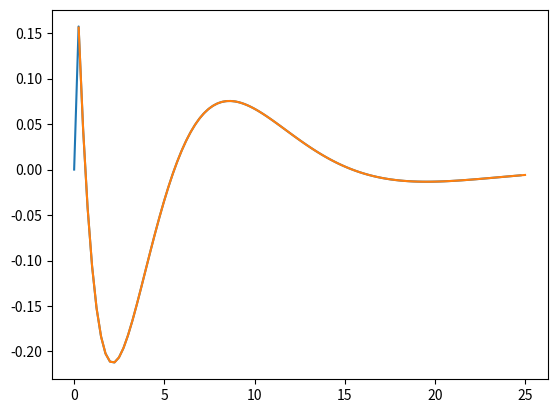

The script that saved this image:
#Oppgave 5.5 - Oscillerende fjær

import numpy as np
from matplotlib.pyplot import plot, show

A = 0.3         #meters
k = 4           #kg/s^2
gamma = 0.15    #s^-1
m = 9           #kg

#a)
t_array_a = np.zeros(101)
y_array_a = np.zeros(101)

def y_func(A,gamma,t,k,m):
    y = A*np.exp(-gamma*t)*np.cos(np.sqrt(k/t)*t)
    return y
for i in range(1,101):
    t_array_a[i] = i*(25.0/101)
    t = t_array_a[i]
    y_array_a[i] = y_func(A,gamma,t,k,m)

#b)

t_array_b = np.linspace(0,25,101)
y_array_b = y_func(A,gamma,t_array_b,k,m)

#c)

plot(t_array_a,y_array_a, t_array_b,y_array_b)
show()

"""
In [7]: run oscilating_spring.py
oscilating_spring.py:16: RuntimeWarning: divide by zero encountered in divide
  y = A*np.exp(-gamma*t)*np.cos(np.sqrt(k/t)*t)
oscilating_spring.py:16: RuntimeWarning: invalid value encountered in multiply
  y = A*np.exp(-gamma*t)*np.cos(np.sqrt(k/t)*t)
"""
#   Plot works as intended, but I get a warning. I believe it is because the 
#   first t value is 0 and k gets divided by t in the function at line 16.
#   Dont know what to do about it.
